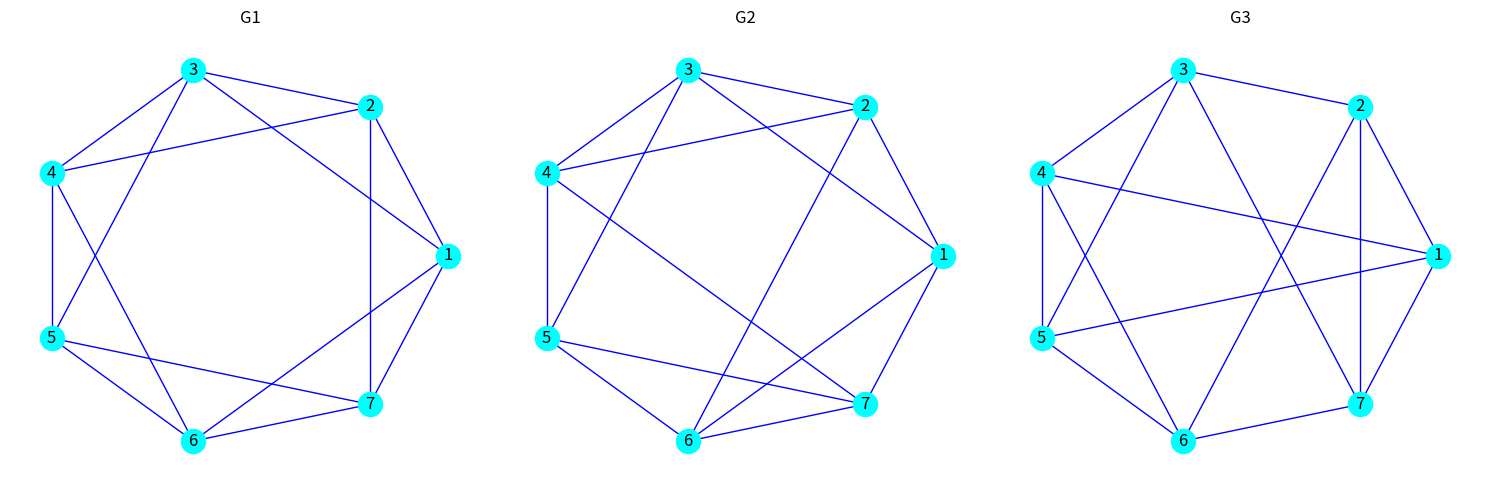

Write the Python code that produced this figure.
import matplotlib.pyplot as plt 
import networkx as nx 

fig, ax = plt.subplots(1, 3, figsize=(15, 5))

def create_graph():
    nodes = list(range(1, 8))
    cycle_edges = [(i, i % 7 + 1) for i in nodes]

    G1 = nx.Graph()
    G1.add_nodes_from(nodes)
    innr_ring1 = [(i, (i+1)% 7 + 1 ) for i in nodes]
    G1.add_edges_from(cycle_edges + innr_ring1)

    G2 = nx.Graph()
    G2.add_nodes_from(nodes)
    innr_ring2 = [(1,3), (1,6), (2,4), (2,6), (3,5), (4,7), (5,7)]
    G2.add_edges_from(cycle_edges + innr_ring2)

    G3 = nx.Graph()
    G3.add_nodes_from(nodes)
    innr_ring3 = [(1,4), (1,5), (2,6), (2,7), (3,5), (3,7), (4,6)]
    G3.add_edges_from(cycle_edges + innr_ring3)

    return G1, G2, G3

def plot_graph(g, idx, title):
    pos = nx.circular_layout(g)
    nx.draw(
            g,
            pos=pos,
            ax=ax[idx],
            with_labels=True,
            node_color="cyan",
            edge_color="blue"
            )
    ax[idx].set_title(title)

def is_iso(g1, g2):
    GM = nx.isomorphism.GraphMatcher(g1, g2)
    if GM.is_isomorphic():
        print("Graphs are Isomorphic")
        print(f"|v| = {g1.number_of_nodes()}   |e| = {g1.number_of_edges()}")
        print(f"Mapping: {GM.mapping}")
    else:
        print("Graphs are NOT Isomorphic")

def main():
    g1, g2, g3 = create_graph()

    print("\n--- For G1 n G2 ---")
    is_iso(g1, g2)
    print("\n--- For G2 n G3 ---")
    is_iso(g2, g3)
    print("\n--- For G1 n G3 ---")
    is_iso(g1, g3)

    plot_graph(g1, 0, "G1")
    plot_graph(g2, 1, "G2")
    plot_graph(g3, 2, "G3")

    plt.tight_layout()
    plt.show()

if __name__ == "__main__":
    main()
